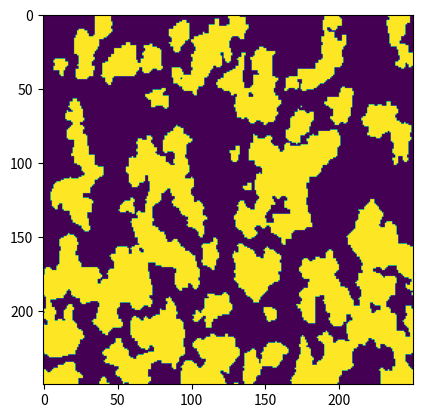
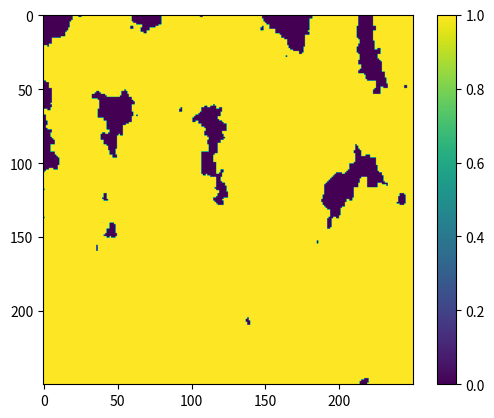

Write Python code to recreate these figures, in order.
#This is a script to help create a random island


import random
import matplotlib.pyplot as plt
import matplotlib.patches as mpatches
import numpy as np
from os import system as cmd
from datetime import datetime


testPoints = []
testPoints2 = []
def AddRandomPointsToGrid(grid, numPoints, gauss=False, mean=0, std=0):
    for i in range(0,numPoints):
        if gauss == False:
            x = random.randint(0,len(grid)-1)
            y = random.randint(0,len(grid[0])-1)
        else:
            while True:
                nn = 40
                x = DiscreteGaussianDraw(mean,std)+int(len(grid)/2)
                y = DiscreteGaussianDraw(mean,std)+int(len(grid[0])/2)
                if x >= nn and y >= nn and x <= len(grid)-nn and y <= len(grid[0])-nn:
                    break
        try:
            grid[x][y] = 1
        except IndexError:
            pass
    return grid

def ChangeIsolatedPoints(grid):
    for i in range(0,len(grid)):
        for j in range(0,len(grid[0])):
            if grid[i][j] == 1:
                cnt = 0
                ect = 0
                try:
                    if grid[i+1][j] == 0: 
                        cnt += 1
                except IndexError:
                    ect += 1
                try:
                    if grid[i-1][j] == 0:
                        cnt += 1
                except IndexError:
                    ect += 1
                try:
                    if grid[i][j+1] == 0:
                        cnt += 1
                except IndexError:
                    ect += 1
                try:
                    if grid[i][j-1] == 0:
                        cnt += 1
                except IndexError:
                    ect += 1                
                if cnt > 2 or ect > 2:
                    grid[i][j] = 0

            if grid[i][j] == 0:
                cnt = 0
                ect = 0
                try:
                    if grid[i+1][j] == 1: 
                        cnt += 1
                except IndexError:
                    ect += 1
                try:
                    if grid[i-1][j] == 1:
                        cnt += 1
                except IndexError:
                    ect += 1
                try:
                    if grid[i][j+1] == 1:
                        cnt += 1
                except IndexError:
                    ect += 1
                try:
                    if grid[i][j-1] == 1:
                        cnt += 1
                except IndexError:
                    ect += 1                
                if (cnt > 2 or ect > 2):
                    grid[i][j] = 1                
    return grid

def ConnectToContinent(grid,rng=1):
    ngrid = [[0 for i in range(0,len(grid[0]))] for j in range(0,len(grid))]
    for i in range(0,len(grid)):
        for j in range(0,len(grid[0])):
            if grid[i][j] == 0:
                for lr in range(-rng,rng+1):
                    for ud in range(-rng,rng+1):
                        if ud == 0 and lr == 0:
                            continue
                        try:
                            if grid[i+lr][j+ud] == 1 and i+lr >= 0 and j+ud >= 0:
                                ngrid[i][j] = 1
                                # testPoints2.append([i+lr,j+ud])
                                # testPoints.append([i,j])
                        except IndexError:
                            pass      
    for i in range(0,len(grid)):
        for j in range(0,len(grid[0])):
            if ngrid[i][j] == 1:
                if random.randint(0,1) == 1:
                    grid[i][j] = 1        
    return grid

def DiscreteGaussianDraw(mean, std):
    return int(random.gauss(mean,std))


def ConnectRandomPoints(grid):
    for i in range(0,len(grid)):
        for j in range(0,len(grid[0])):
            i = len(grid)-1-i #To my eye, the resulting map looks better if the points are connected from the bottom up
            j = len(grid[0])-1-j #Whereas top down looks biased towards the top. Not sure why.
            if grid[i][j] == 1:
                if random.randint(0,1) == 1:
                    grid[i][j] = 0
                    try:
                        grid[i+1][j] = 1
                    except IndexError:
                        pass
                    try:
                        grid[i-1][j] = 1
                    except IndexError:
                        pass
                    try:
                        grid[i][j+1] = 1
                    except IndexError:
                        pass
                    try:
                        grid[i][j-1] = 1
                    except IndexError:
                        pass
    return grid

def CountLand(grid):
    cnt = 0
    for i in range(0,len(grid)):
        for j in range(0,len(grid[0])):
            if grid[i][j] == 1:
                cnt += 1
    return cnt

def CreateGrid(x,y):
    grid = []
    for i in range(0,x):
        grid.append([])
        for j in range(0,y):
            grid[i].append(0)
    return grid


def ProgressBar(cnt, total, pct):
    cmd("cls")
    bar = ""
    cur = int(cnt/total/pct*100)/10
    for i in range(0,10):

        if i <= cur:
            bar += "==="
        else:
            bar += "   "
    if cur > 10:
        cur = 10
    print(f"[{bar}] {cur*10}% ({cnt}/{int(total*pct)})")

if __name__=="__main__":
    seed = int(datetime.now().timestamp())
    random.seed(seed)
    pctLand = 0.4
    n = 250
    totalMap = n*n
    rn = 500
    adrn = 10
    grid = CreateGrid(n,n)
    maxiter = 500
    iter = 0
    while True:    
        grid = AddRandomPointsToGrid(grid, rn)
        grid = ConnectRandomPoints(grid)
        grid = ChangeIsolatedPoints(grid)
        cnt = CountLand(grid)
        if cnt/totalMap >= pctLand:
            break
        else:
            # print(cnt/totalMap)
            rn = adrn
        ProgressBar(cnt, totalMap, pctLand)
        iter += 1
        if iter > maxiter:
            break
    ProgressBar(cnt, totalMap, pctLand)    
    print(f"Final: {cnt/totalMap}")    
    cnt = CountLand(grid)
    print(f"{cnt} vs {totalMap} is {cnt/totalMap}")
    plt.imshow(grid)
    plt.show(block=False)
    grid = ConnectToContinent(grid,rng=3)
    grid = ConnectRandomPoints(grid)
    grid = ChangeIsolatedPoints(grid)

    # print(testPoints)
    # print(testPoints2)
    # plt.scatter([i[0] for i in testPoints], [i[1] for i in testPoints]) 
    plt.figure()  
    plt.imshow(grid)
    plt.colorbar()
    plt.show()
    print(seed)

    plt.figure
    grid = AddRandomPointsToGrid(grid, rn, True, 0, 35)
    for i in range(0,6):
        grid = ConnectRandomPoints(grid)
    grid = ChangeIsolatedPoints(grid)
    plt.imshow(grid)
    plt.show(block=True)
    print(seed)

